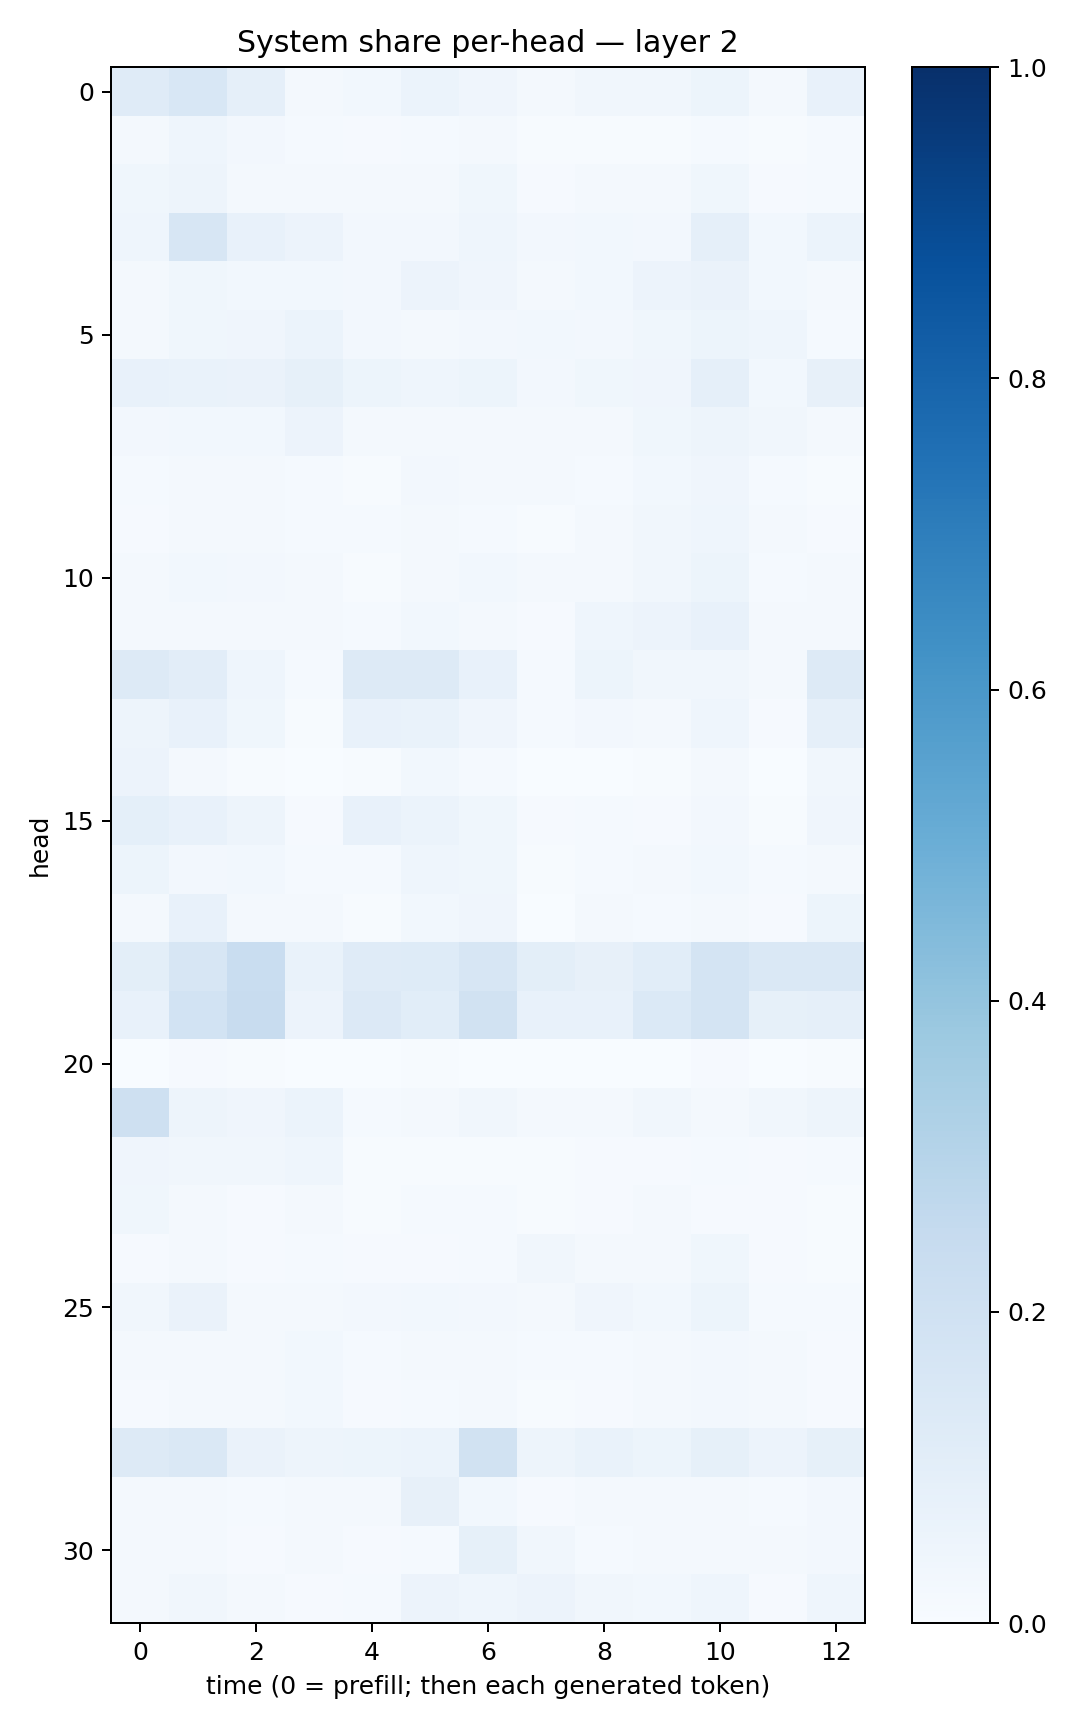

Values plotted in this chart, from the file beside it:
0.12071016, 0.1558874, 0.086878866, 0.016578015, 0.027747149, 0.059550364, 0.039663423, 0.018839343, 0.031319644, 0.032162793, 0.051895313, 0.018210711, 0.07247369
0.01876, 0.04386, 0.0247, 0.0123, 0.01161, 0.01305, 0.01969, 0.004263, 0.006552, 0.006182, 0.0135, 0.005567, 0.01373
0.03614, 0.04843, 0.02254, 0.02001, 0.01932, 0.02248, 0.03899, 0.01123, 0.01907, 0.02269, 0.03639, 0.008174, 0.01271
0.04497, 0.1598, 0.07396, 0.05493, 0.02535, 0.02505, 0.04416, 0.02399, 0.02844, 0.0273, 0.0868, 0.0275, 0.05974
0.0188, 0.03594, 0.02934, 0.02974, 0.02605, 0.05773, 0.03955, 0.02005, 0.02981, 0.05616, 0.06564, 0.02933, 0.01688
0.01972, 0.03768, 0.04205, 0.05885, 0.02498, 0.01837, 0.02447, 0.02839, 0.02426, 0.03767, 0.05382, 0.04392, 0.01392
0.07552, 0.0691, 0.06328, 0.08273, 0.05243, 0.04492, 0.05317, 0.02517, 0.0369, 0.04294, 0.0891, 0.0276, 0.07847
0.02614, 0.03018, 0.03006, 0.05743, 0.02039, 0.01877, 0.02074, 0.02078, 0.02126, 0.03701, 0.04717, 0.03367, 0.01852
0.01399, 0.02031, 0.01841, 0.01431, 0.007596, 0.02636, 0.02036, 0.0173, 0.01186, 0.02905, 0.04067, 0.01431, 0.007345
0.009116, 0.01976, 0.01591, 0.01538, 0.01359, 0.01719, 0.01295, 0.006186, 0.01751, 0.0328, 0.04623, 0.019, 0.01063
0.01734, 0.02757, 0.02651, 0.01676, 0.006632, 0.02048, 0.02994, 0.0195, 0.01794, 0.03194, 0.05192, 0.01272, 0.01584
0.01842, 0.0223, 0.01823, 0.01714, 0.01204, 0.0292, 0.01644, 0.01171, 0.04405, 0.05823, 0.07138, 0.01883, 0.02073
0.1322, 0.1022, 0.04337, 0.01464, 0.1252, 0.1311, 0.07681, 0.01497, 0.05265, 0.03206, 0.03344, 0.01632, 0.1262
0.04792, 0.07505, 0.03645, 0.005656, 0.07442, 0.06829, 0.04293, 0.01366, 0.02636, 0.02058, 0.04425, 0.009277, 0.08863
0.05481, 0.01891, 0.004762, 0.003357, 0.004456, 0.02936, 0.01224, 0.0009052, 0.002604, 0.005735, 0.01638, 0.003351, 0.03376
0.08986, 0.07058, 0.04742, 0.009259, 0.07651, 0.05952, 0.0357, 0.008021, 0.0144, 0.01042, 0.02445, 0.005339, 0.04162
0.05342, 0.02636, 0.0293, 0.01466, 0.01415, 0.04492, 0.03534, 0.007611, 0.01476, 0.01847, 0.02857, 0.01295, 0.02321
0.01907, 0.07308, 0.02195, 0.02242, 0.006853, 0.03071, 0.04167, 0.002774, 0.02094, 0.01433, 0.0188, 0.0101, 0.0532
0.09879, 0.1607, 0.2318, 0.0678, 0.1211, 0.1215, 0.1579, 0.09802, 0.08089, 0.1056, 0.1739, 0.1429, 0.1484
0.07049, 0.1845, 0.2376, 0.05791, 0.1352, 0.1076, 0.1912, 0.07802, 0.07809, 0.1389, 0.1783, 0.08207, 0.08697
0.003687, 0.008223, 0.007518, 0.003787, 0.002941, 0.007124, 0.00136, 0.001534, 0.003059, 0.002596, 0.009483, 0.001285, 0.00617
0.2065, 0.04962, 0.04103, 0.06246, 0.01536, 0.02101, 0.03369, 0.02146, 0.01586, 0.03235, 0.02079, 0.03247, 0.04864
0.04166, 0.03289, 0.03348, 0.04663, 0.005055, 0.006115, 0.007746, 0.007135, 0.009198, 0.0086, 0.0153, 0.01072, 0.01222
0.03614, 0.01797, 0.01076, 0.01858, 0.006793, 0.01459, 0.01485, 0.00679, 0.00967, 0.01669, 0.01016, 0.009239, 0.005668
0.01095, 0.01591, 0.009638, 0.01364, 0.009482, 0.009128, 0.01503, 0.0337, 0.02182, 0.02256, 0.0356, 0.01066, 0.007089
0.03163, 0.06542, 0.01951, 0.02143, 0.02414, 0.02772, 0.02425, 0.01718, 0.03939, 0.02808, 0.05402, 0.0134, 0.01374
0.01761, 0.02098, 0.01928, 0.02821, 0.01277, 0.017, 0.01674, 0.01271, 0.01432, 0.0216, 0.02383, 0.0171, 0.01081
0.0081, 0.01804, 0.01617, 0.03028, 0.0102, 0.01254, 0.01658, 0.00636, 0.01081, 0.02108, 0.02595, 0.01792, 0.009273
0.1293, 0.1473, 0.06418, 0.04962, 0.05388, 0.06245, 0.1946, 0.04807, 0.06736, 0.05403, 0.08424, 0.05745, 0.08402
0.02218, 0.01849, 0.01557, 0.02082, 0.01691, 0.08009, 0.02786, 0.009882, 0.01919, 0.0223, 0.01906, 0.0144, 0.02388
0.01957, 0.02077, 0.009596, 0.02192, 0.01117, 0.01259, 0.08476, 0.03397, 0.01532, 0.01856, 0.02012, 0.02157, 0.02661
0.02297, 0.03292, 0.01955, 0.0107, 0.01426, 0.05483, 0.04513, 0.0579, 0.03315, 0.02838, 0.04478, 0.008159, 0.04513
